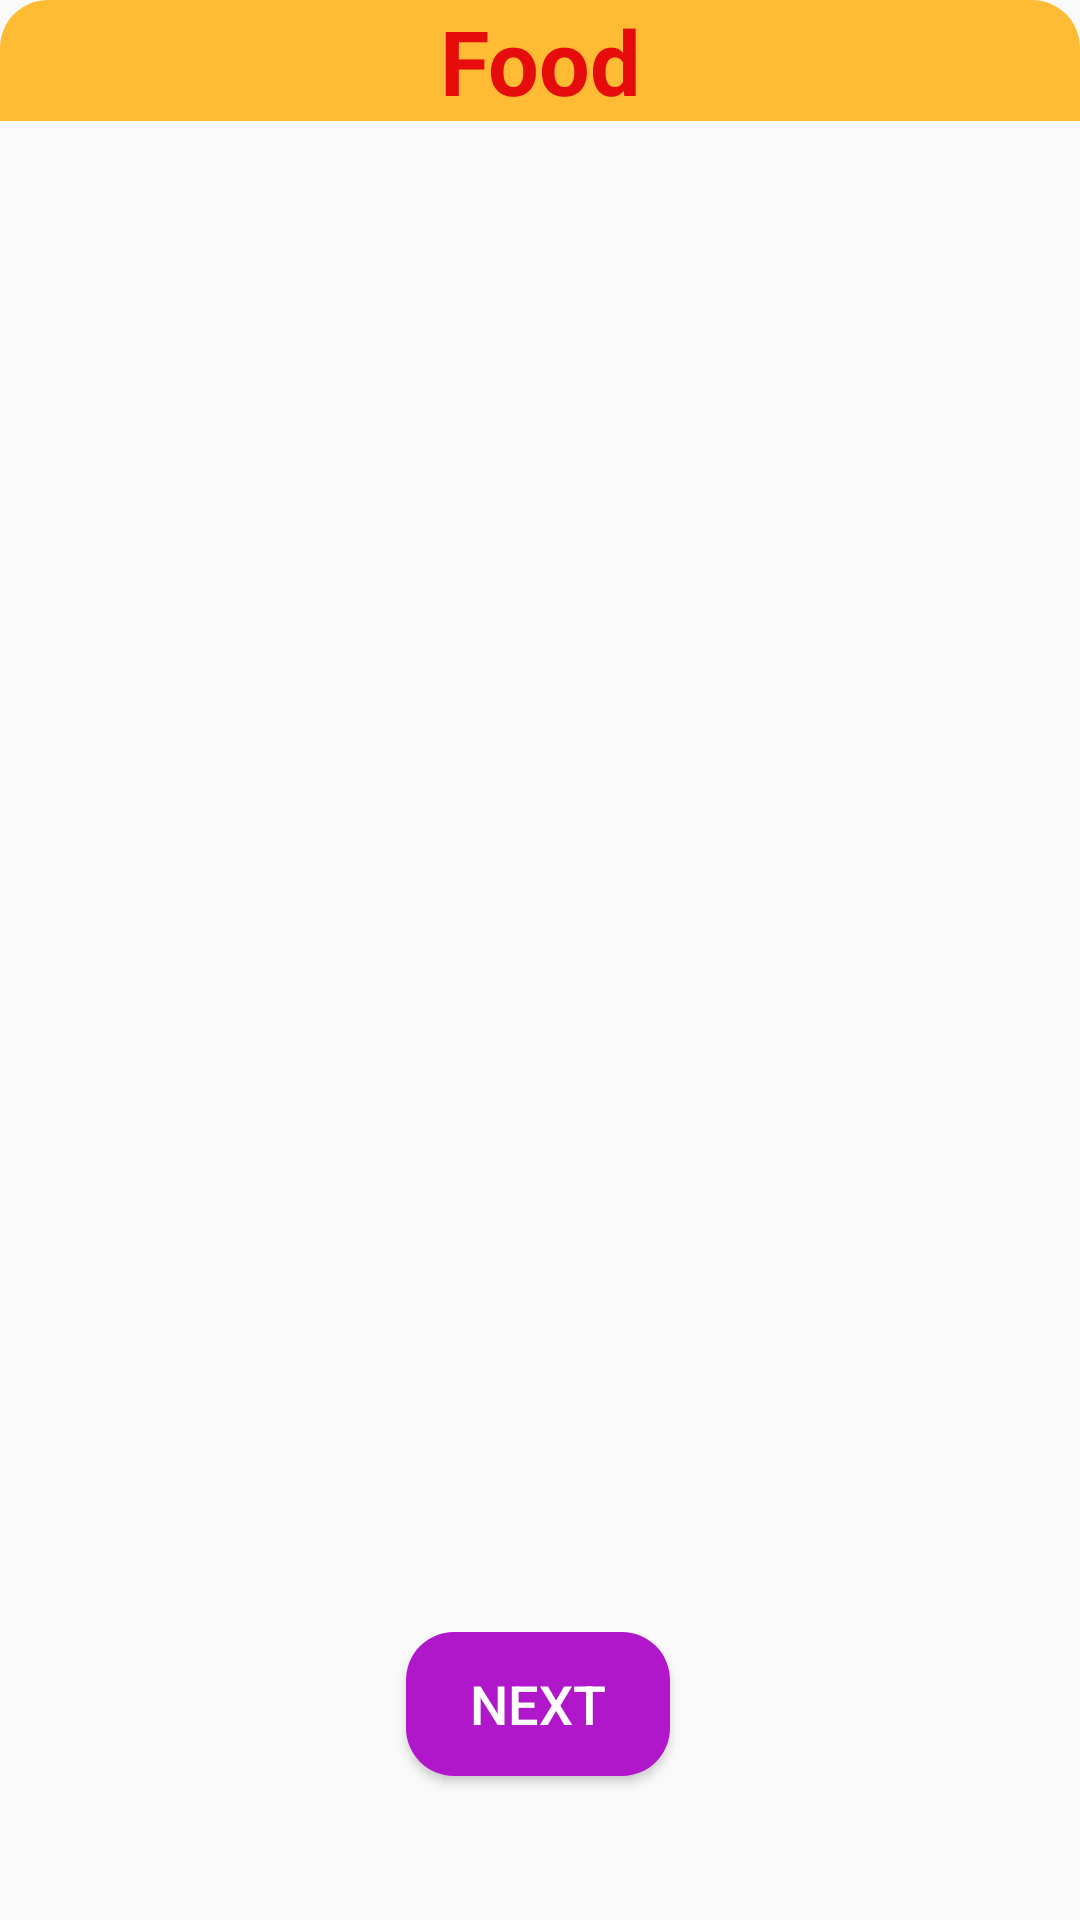

Reconstruct the res/layout file that produces this screen, plus the resources it refers to.
<!-- AndroidManifest.xml: application theme Theme._2FoodApp -->
<!-- res/layout/fragment_food.xml -->
<?xml version="1.0" encoding="utf-8"?>
<androidx.constraintlayout.widget.ConstraintLayout xmlns:android="http://schemas.android.com/apk/res/android"
    xmlns:app="http://schemas.android.com/apk/res-auto"
    xmlns:tools="http://schemas.android.com/tools"
    android:layout_width="match_parent"
    android:layout_height="match_parent"
    tools:context=".Fragment.FoodFragment">

    <TextView
        android:id="@+id/txt_title_food"
        android:layout_width="match_parent"
        android:layout_height="wrap_content"
        android:background="@drawable/border_title"
        android:gravity="center"
        android:text="Food"
        android:textColor="#E60C0C"
        android:textSize="30sp"
        android:textStyle="bold"
        app:layout_constraintEnd_toEndOf="parent"
        app:layout_constraintStart_toStartOf="parent"
        app:layout_constraintTop_toTopOf="parent" />

    <androidx.recyclerview.widget.RecyclerView
        android:id="@+id/rcv_food"
        android:layout_width="match_parent"
        android:layout_height="0dp"
        app:layout_constraintBottom_toTopOf="@+id/btn_next_food"
        app:layout_constraintEnd_toEndOf="parent"
        app:layout_constraintStart_toStartOf="parent"
        app:layout_constraintTop_toBottomOf="@+id/txt_title_food" />

    <Button
        android:id="@+id/btn_next_food"
        android:layout_width="wrap_content"
        android:layout_height="wrap_content"
        android:layout_below="@id/rcv_food"
        android:layout_marginBottom="48dp"
        android:background="@drawable/border_button"
        android:text="Next"
        android:textSize="18sp"
        android:textColor="@color/white"
        app:layout_constraintBottom_toBottomOf="parent"
        app:layout_constraintEnd_toEndOf="parent"
        app:layout_constraintHorizontal_bias="0.498"
        app:layout_constraintStart_toStartOf="parent" />


</androidx.constraintlayout.widget.ConstraintLayout>
<!-- resources referenced by this layout -->
<resources>
  <!-- drawable border_button (drawable) -->
  <?xml version="1.0" encoding="utf-8"?>
  <shape xmlns:android="http://schemas.android.com/apk/res/android">
  
      <corners
          android:radius="16dp"/>
      <solid
          android:color="#B016CA"/>
  </shape>
  <!-- drawable border_title (drawable) -->
  <?xml version="1.0" encoding="utf-8"?>
  <shape xmlns:android="http://schemas.android.com/apk/res/android">
  
      <corners
          android:topLeftRadius="16dp"
          android:topRightRadius="16dp"/>
      <solid
          android:color="@android:color/holo_orange_light"/>
  </shape>
  <style name="Theme._2FoodApp" parent="Base.Theme._2FoodApp" />
  <style name="Base.Theme._2FoodApp" parent="Theme.AppCompat.DayNight.DarkActionBar">
          
          <item name="colorPrimary">@color/purple_500</item>
          <item name="colorPrimaryVariant">@color/purple_700</item>
          <item name="colorOnPrimary">@color/white</item>
          
          <item name="colorSecondary">@color/teal_200</item>
          <item name="colorSecondaryVariant">@color/teal_700</item>
          <item name="colorOnSecondary">@color/black</item>
          
          <item name="android:statusBarColor">?attr/colorPrimaryVariant</item>
          
      </style>
  <!-- not gathered from this repository: default colours our renderer supplied (Android Studio template values) -->
  <color name="purple_500">#FF6200EE</color>
  <color name="purple_700">#FF3700B3</color>
  <color name="teal_200">#FF03DAC5</color>
  <color name="teal_700">#FF018786</color>
  <color name="black">#FF000000</color>
  <color name="white">#FFFFFFFF</color>
</resources>
